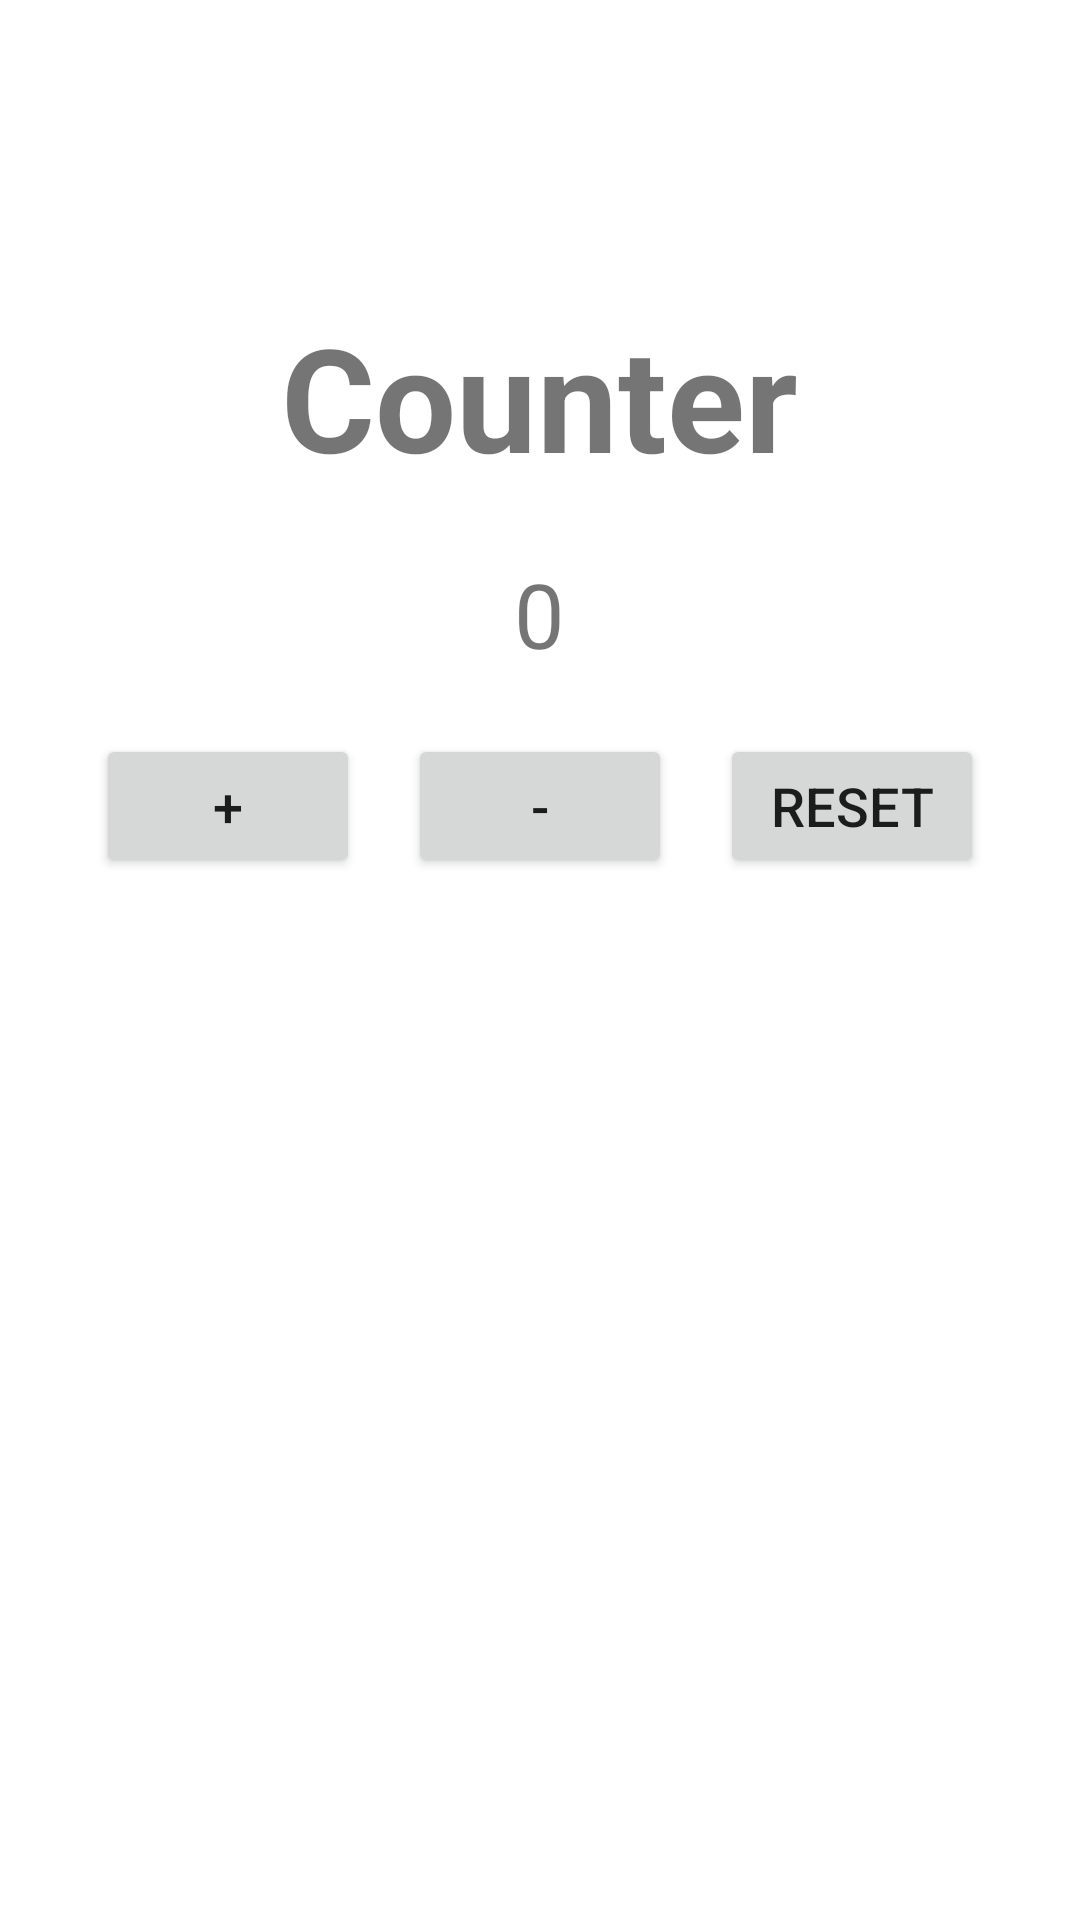

Reconstruct the res/layout file that produces this screen, plus the resources it refers to.
<!-- AndroidManifest.xml: application theme Theme.Final_Project_LnT -->
<!-- res/layout/fragment_first.xml -->
<?xml version="1.0" encoding="utf-8"?>
<LinearLayout
    xmlns:android="http://schemas.android.com/apk/res/android"
    xmlns:tools="http://schemas.android.com/tools"
    android:layout_width="match_parent"
    android:layout_height="match_parent"
    tools:context=".FirstFragment"
    android:orientation="vertical"
    >

    <TextView
        android:layout_width="wrap_content"
        android:layout_height="wrap_content"
        android:textSize="48dp"
        android:text="Counter"
        android:textStyle="bold"
        android:layout_gravity="center_horizontal"
        android:layout_marginTop="100dp"
        android:layout_marginBottom="20dp"
        />

    <TextView
        android:id="@+id/counterTextView"
        android:layout_width="wrap_content"
        android:layout_height="wrap_content"
        android:textSize="30dp"
        android:text="0"
        android:layout_gravity="center_horizontal"
        />

    <LinearLayout
        android:layout_width="match_parent"
        android:layout_height="wrap_content"
        android:orientation="horizontal"
        android:layout_marginTop="20dp"
        android:gravity="center">

        <Button
            android:id="@+id/incrementButton"
            android:layout_width="wrap_content"
            android:layout_height="wrap_content"
            android:text="+"
            android:textSize="18sp"/>

        <Button
            android:id="@+id/decrementButton"
            android:layout_width="wrap_content"
            android:layout_height="wrap_content"
            android:text="-"
            android:textSize="18sp"
            android:layout_marginStart="16dp"/>

        <Button
            android:id="@+id/resetButton"
            android:layout_width="wrap_content"
            android:layout_height="wrap_content"
            android:text="Reset"
            android:textSize="18sp"
            android:layout_marginStart="16dp"/>

    </LinearLayout>


</LinearLayout>
<!-- resources referenced by this layout -->
<resources>
  <style name="Theme.Final_Project_LnT" parent="Theme.MaterialComponents.DayNight.DarkActionBar">
          
          <item name="colorPrimary">@color/purple_500</item>
          <item name="colorPrimaryVariant">@color/purple_700</item>
          <item name="colorOnPrimary">@color/white</item>
          
          <item name="colorSecondary">@color/teal_200</item>
          <item name="colorSecondaryVariant">@color/teal_700</item>
          <item name="colorOnSecondary">@color/black</item>
          
          <item name="android:statusBarColor">?attr/colorPrimaryVariant</item>
          
      </style>
  <!-- not gathered from this repository: default colours our renderer supplied (Android Studio template values) -->
  <color name="purple_500">#FF6200EE</color>
  <color name="purple_700">#FF3700B3</color>
  <color name="teal_200">#FF03DAC5</color>
  <color name="teal_700">#FF018786</color>
  <color name="black">#FF000000</color>
  <color name="white">#FFFFFFFF</color>
</resources>
